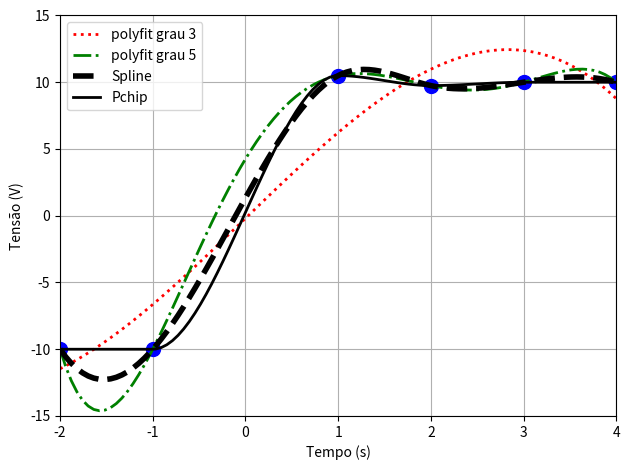

Python code for this plot:
# Cálculo numérico para engenharia elétrica com PYTHON
# Capítulo 7: Ajuste de Curvas
# SPLINES


import matplotlib.pyplot as plt
import numpy as np
import scipy.interpolate as sp


def Spline(x_interp, x_pontos, fx_pontos):
    tck = sp.splrep(x_pontos, fx_pontos)
    return sp.splev(x_interp, tck)


def Pchip(x_interp, x_pontos, fx_pontos):
    pchip = sp.PchipInterpolator(x_pontos, fx_pontos)
    return pchip(x_interp)


tempo = [-2, -1, 1, 2, 3, 4]
tensao = [-10, -10, 10.5, 9.75, 10, 10]
tt = 1.5

print(f'Interpolação Spline: y = {Spline(tt,tempo,tensao):.4f}')
print(f'Interpolação Pchip: y = {Pchip(tt,tempo,tensao):.4f}')

# Visualização
plt.grid(True)
plt.plot(tempo, tensao, 'o', markersize=10, color='b')
plt.xlabel('Tempo (s)')
plt.ylabel('Tensão (V)')

# Comparação com funções nativas
P = np.polyfit(tempo, tensao, 3)  # ajusta por mínimos quadrados um polinômio de grau 3
xp = np.linspace(min(tempo), max(tempo), 100)
ss = np.polyval(P, xp)
plt.plot(xp, ss, 'r:', linewidth=2, label='polyfit grau 3')

P = np.polyfit(tempo, tensao, 5)  # ajusta por mínimos quadrados um polinômio de grau 5
ss = np.polyval(P, xp)
plt.plot(xp,  ss, 'g-.', linewidth=2, label='polyfit grau 5')

yy = Spline(x_interp=xp, x_pontos=tempo, fx_pontos=tensao)
plt.plot(xp, yy, 'k--', linewidth=4, label='Spline')
yy = Pchip(x_interp=xp, x_pontos=tempo, fx_pontos=tensao)
plt.plot(xp, yy, 'k', linewidth=2, label='Pchip')
plt.xlim(-2, 4)
plt.ylim(-15, 15)
plt.tight_layout()

h = np.zeros(len(tempo)-1)
p = np.zeros(len(tempo)-1)
for i in range(0, (len(tempo) - 1)):
    h[i] = tempo[i + 1] - tempo[i]
    p[i] = (tensao[i + 1] - tensao[i]) / (tempo[i + 1] - tempo[i])

A = np.array([[1, 0, 0, 0, 0, 0],
             [h[0], 2*(h[0]+h[1]), h[1], 0, 0, 0],
             [0, h[1], 2*(h[1]+h[2]), h[2], 0, 0],
             [0, 0, h[2], 2*(h[2]+h[3]), h[3], 0],
             [0,  0, 0, h[3], 2*(h[3]+h[4]), h[4]],
             [0, 0, 0, 0, 0, 1]])

print(f'A =\n {A}')

pp = np.array([0, 3 * (p[1] - p[0]), 3 * (p[2] - p[1]), 3 * (p[3] - p[2]), 3 * (p[4] - p[3]), 0])
pp = np.transpose([pp])

c = np.linalg.lstsq(pp, A, rcond=None)[0][0]
b = np.zeros(len(tempo) - 1)
d = np.zeros(len(tempo) - 1)
print(f'pp =\n {pp}')
print(f'c =\n {c}')
for i in range(0, (len(tempo) - 1)):
    d[i] = (c[i + 1] - c[i]) / 3 * h[i]
print(f'd =\n {d}')
for i in range(0, (len(tempo) - 1)):
    b[i] = ((tensao[i + 1] - tensao[i]) / h[i]) - (h[i] / 3) * (2 * (c[i]) + c[i + 1])
print(f'b =\n {b}')
plt.legend()
plt.show()